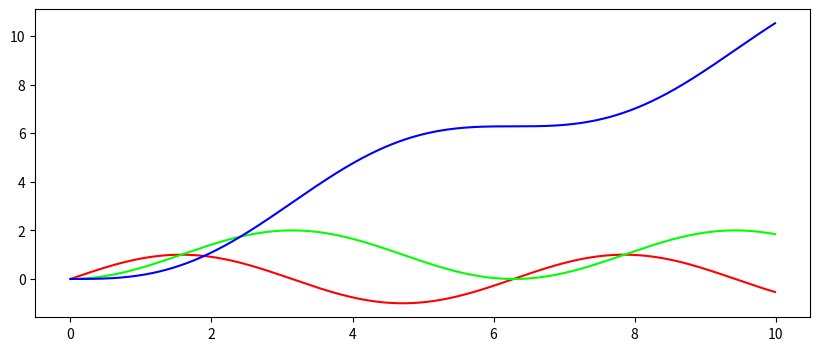

Write Python code to recreate this figure.
import matplotlib.pyplot as plt
import numpy as np

# Integration Interval
interval = [0, 10]

# Integration Step Size
h = 1e-5

# How many multidimensional integrals
# Get up to (n_integrals)th dimension integral
n_integrals = 2


def f(x):
    return np.sin(x)


# To save memory space
# Memory usage = Total data size / save_gap
save_step = 1000


# ======================================================================

def integrate(dx, y, res_y0=0):
    res_y = [res_y0]
    for i in range(1, len(y)):
        res_y.append(res_y[-1] + (y[i] + y[i - 1]) * dx / 2)

    # float, double, longdouble
    return np.array(res_y, dtype=np.double)


# Domain of x
x_domain = np.arange(interval[0], interval[1], h)

# integrals[n] = n dimensional integral
integrals = [f(x_domain)]
for int_dim in range(1, n_integrals + 1):
    integrals.append(integrate(h, integrals[-1]))
    integrals[-2] = integrals[-2][::save_step]
    print("\r{}/{}".format(int_dim, n_integrals), end='')
x_domain = x_domain[::save_step]
integrals[-1] = integrals[-1][::save_step]

# Plot data
plt.figure(figsize=(10, 4))
plt.tight_layout()
plt.plot(x_domain, integrals[0], color=[1, 0, 0])
plt.plot(x_domain, integrals[1], color=[0, 1, 0])
plt.plot(x_domain, integrals[2], color=[0, 0, 1])
plt.show()
